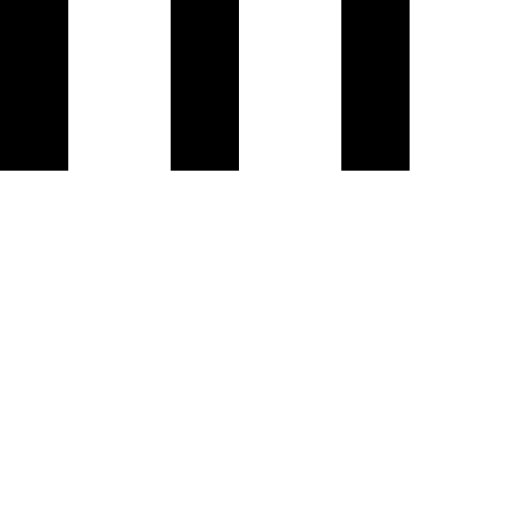
t = 0.00 s
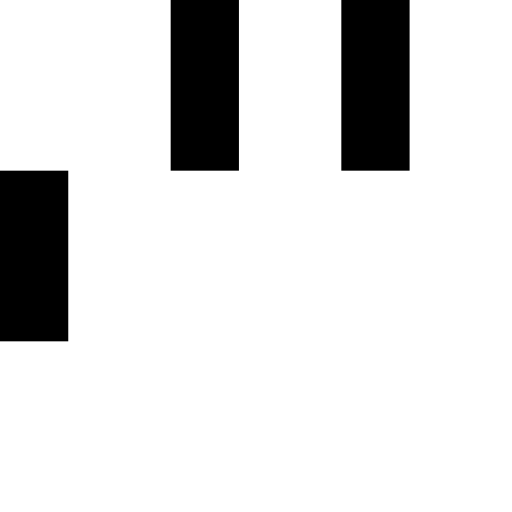
t = 0.15 s
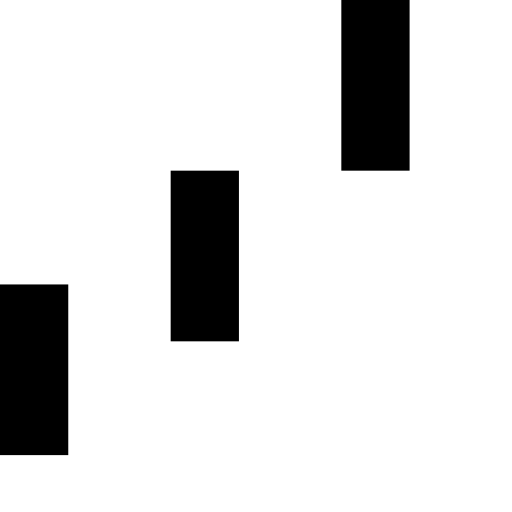
t = 0.35 s
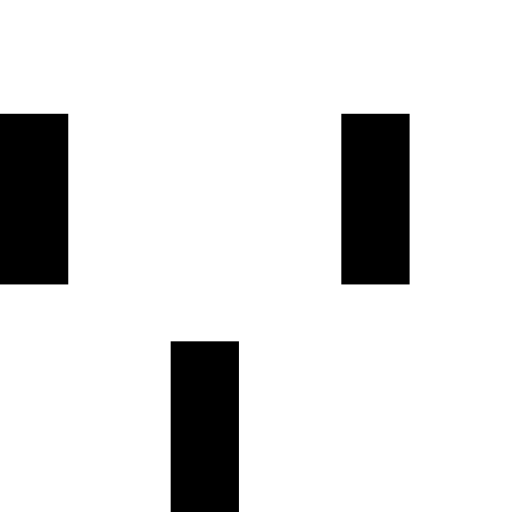
t = 0.50 s
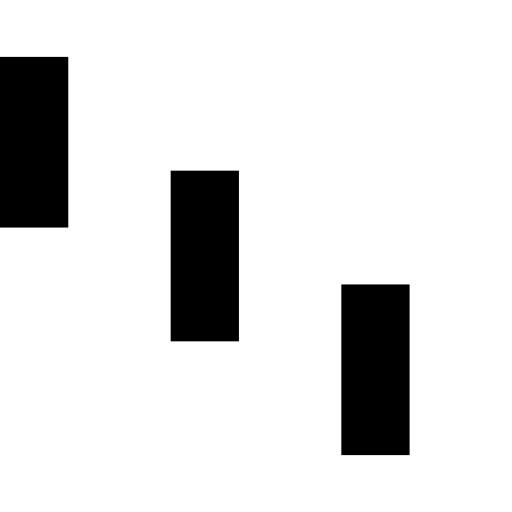
t = 0.65 s
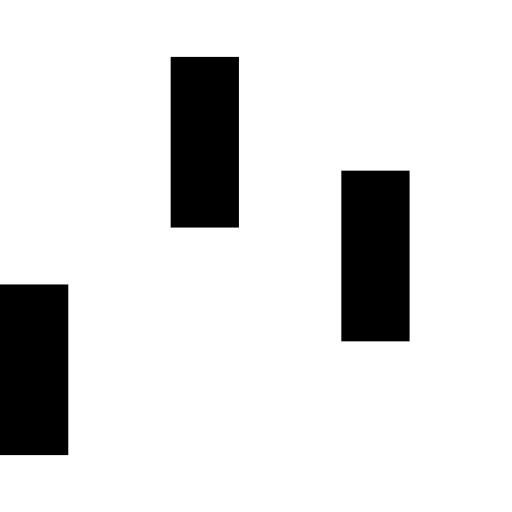
t = 0.85 s

The animated SVG that drew these frames (rendered in a browser with its animation timeline set to each time). Animation: 3 SMIL elements (animateTransform=3); one cycle of 1.00 s, repeats indefinitely.


  <svg  xmlns="http://www.w3.org/2000/svg" xmlns:xlink="http://www.w3.org/1999/xlink" x="0px" y="0px"
viewBox="0 0 30 30" style="enable-background:new 0 0 50 50;" xml:space="preserve">
    <rect x="0" y="0" width="4" height="10" >
      <animateTransform attributeType="xml"
        attributeName="transform" type="translate"
        values="0 0; 0 20; 0 0"
        begin="0" dur="0.6s" repeatCount="indefinite" />
    </rect>
    <rect x="10" y="0" width="4" height="10" >
      <animateTransform attributeType="xml"
        attributeName="transform" type="translate"
        values="0 0; 0 20; 0 0"
        begin="0.2s" dur="0.6s" repeatCount="indefinite" />
    </rect>
    <rect x="20" y="0" width="4" height="10">
      <animateTransform attributeType="xml"
        attributeName="transform" type="translate"
        values="0 0; 0 20; 0 0"
        begin="0.4s" dur="0.6s" repeatCount="indefinite" />
    </rect>
  </svg>

